Dataset: classification_dataset (GitHub, Hero-Bedirhan/Hububat_Hastalik_Tespit). Classes: black point, fusarium foot rot, healthy leaf, leaf blight, wheat blast.

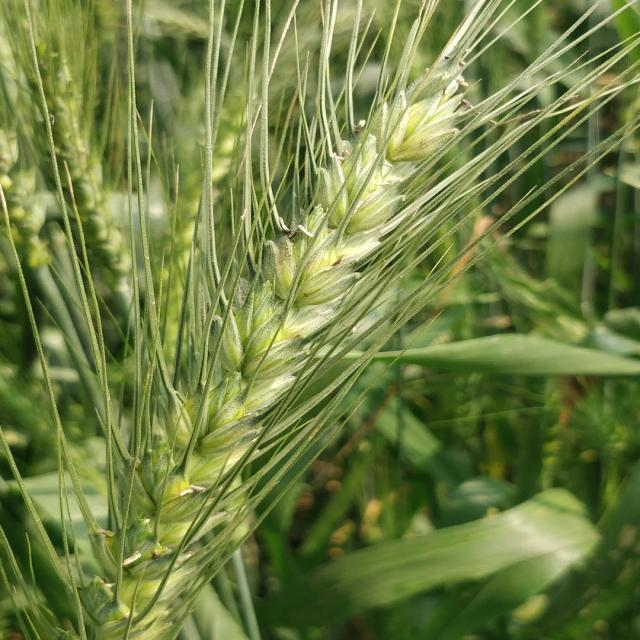
Label: healthy leaf

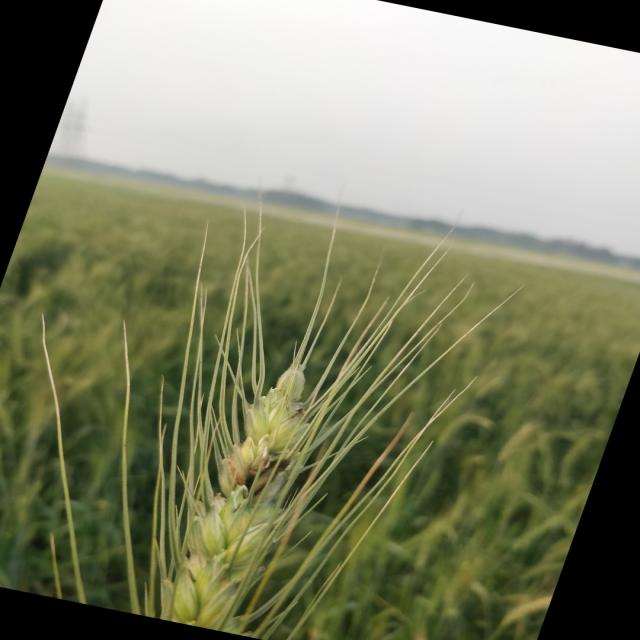
Label: black point

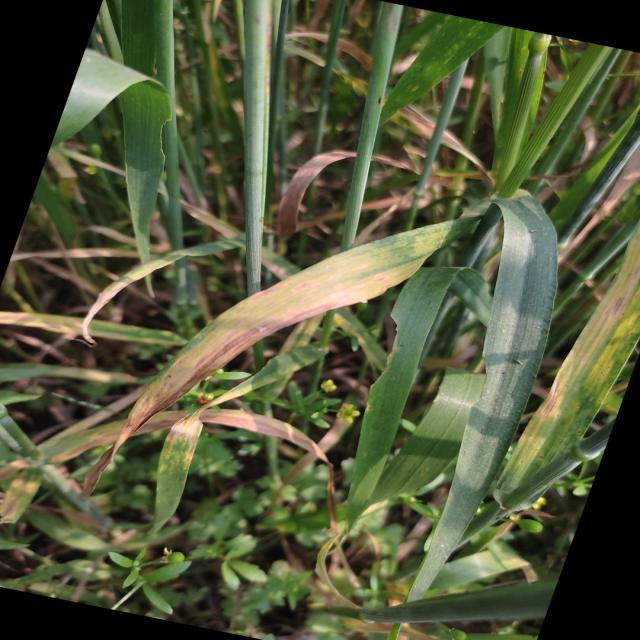
Label: leaf blight

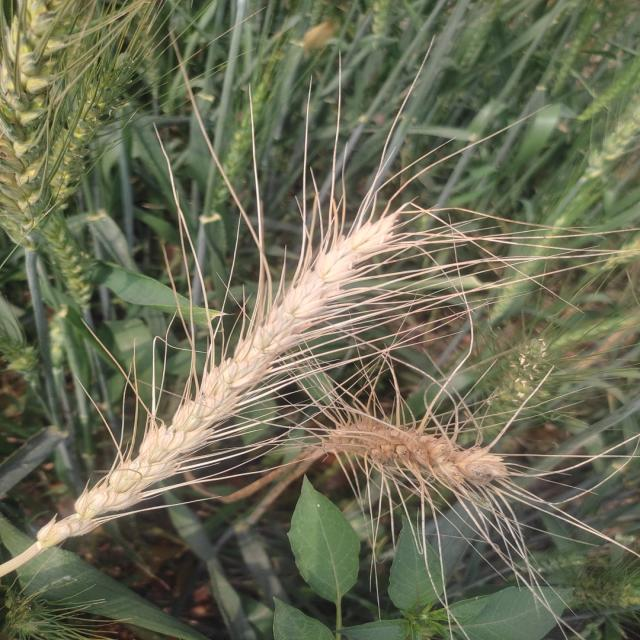
Label: wheat blast

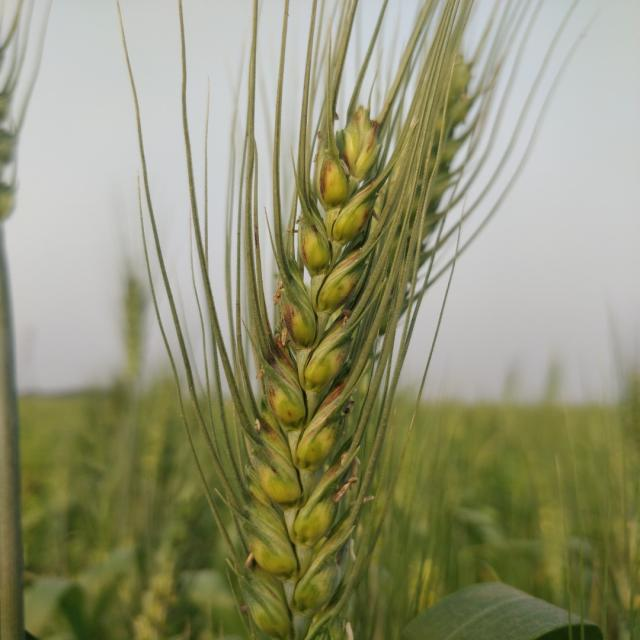
Label: black point

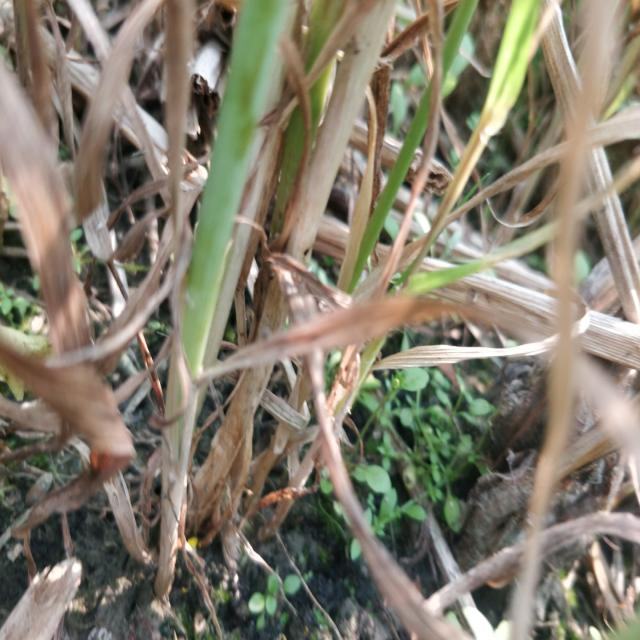
Label: fusarium foot rot
